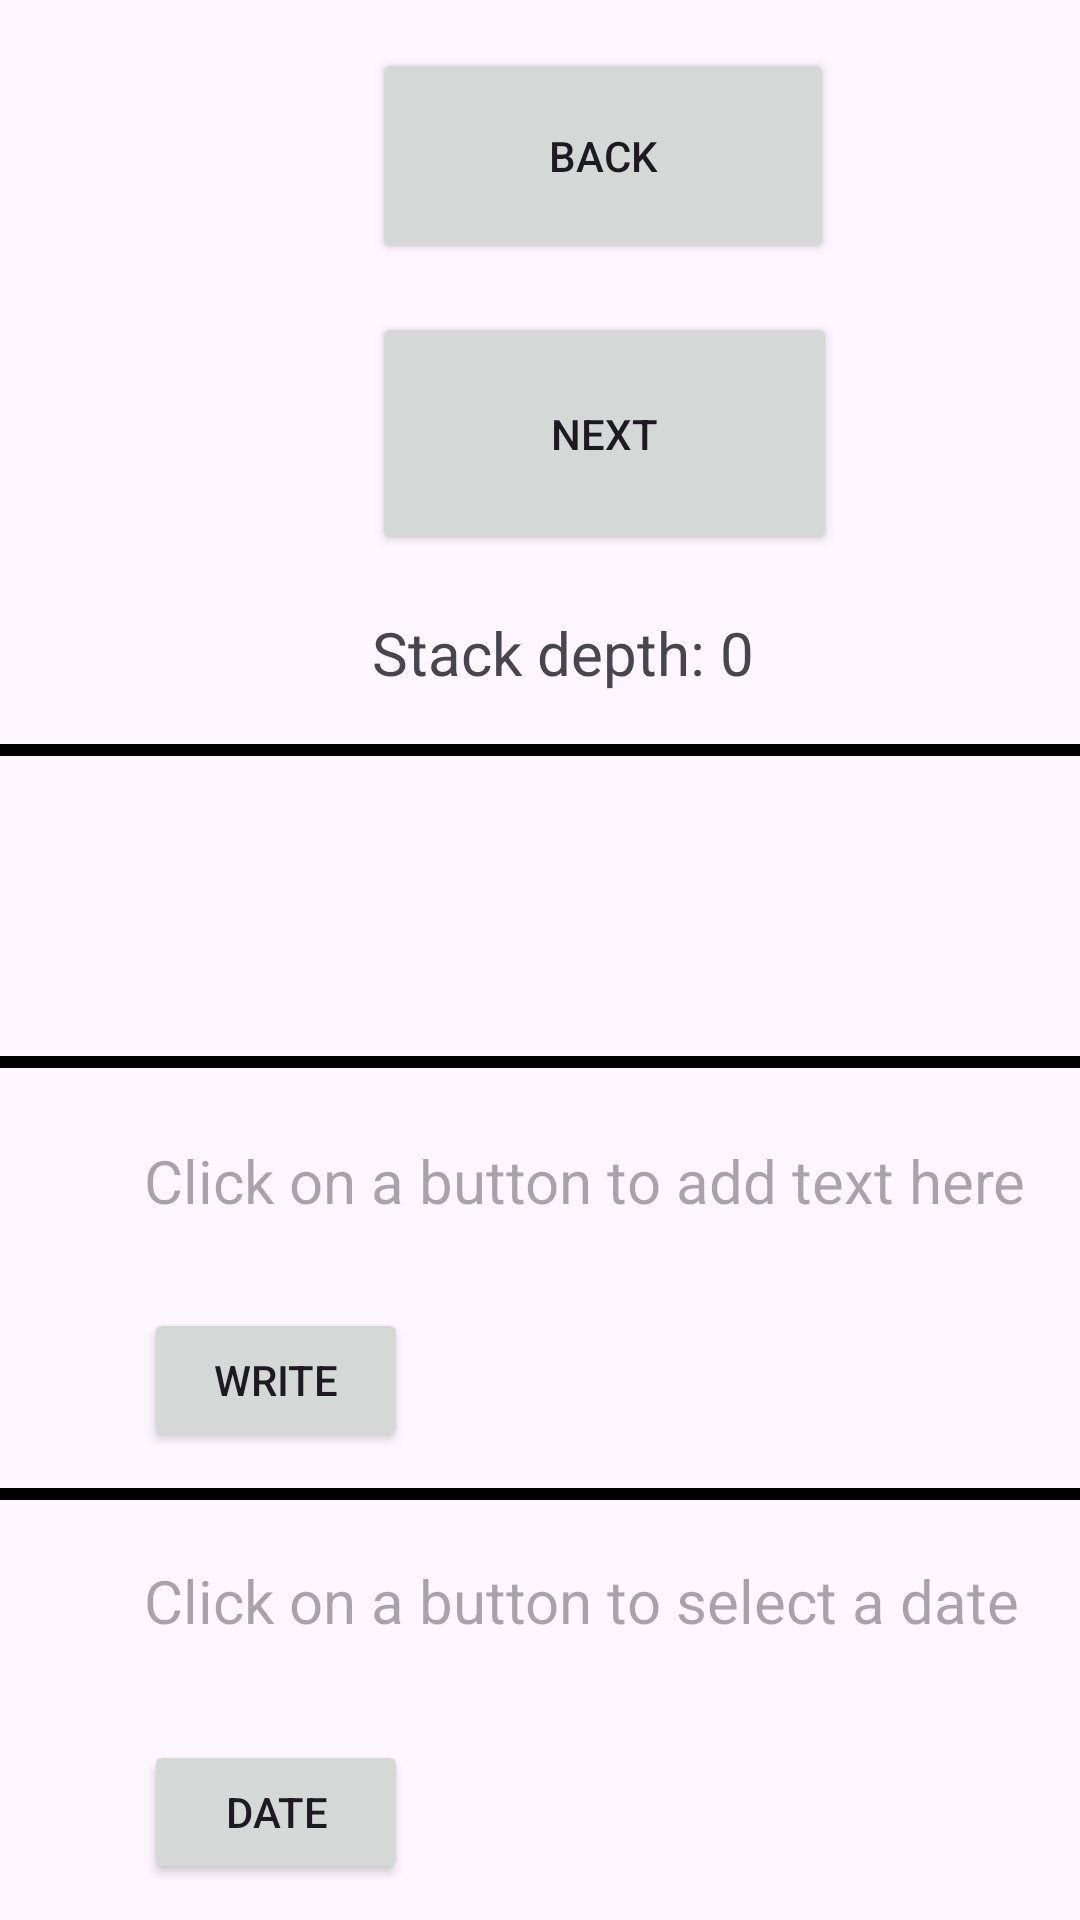

Android layout source for this screen:
<!-- AndroidManifest.xml: application theme Theme.First_app_1 -->
<!-- res/layout/activity_lab3.xml -->
<?xml version="1.0" encoding="utf-8"?>
<androidx.constraintlayout.widget.ConstraintLayout xmlns:android="http://schemas.android.com/apk/res/android"
    xmlns:app="http://schemas.android.com/apk/res-auto"
    xmlns:tools="http://schemas.android.com/tools"
    android:id="@+id/main"
    android:layout_width="match_parent"
    android:layout_height="match_parent"
    tools:context="com.example.lab_4.Activity_lab3">

    <Button
        android:id="@+id/buttonPressDate"
        android:layout_width="wrap_content"
        android:layout_height="wrap_content"
        android:layout_marginStart="48dp"
        android:layout_marginTop="580dp"
        android:text="Date"
        app:layout_constraintStart_toStartOf="parent"
        app:layout_constraintTop_toTopOf="parent" />

    <TextView
        android:id="@+id/textViewPressDate"
        android:layout_width="312dp"
        android:layout_height="48dp"
        android:layout_marginStart="48dp"
        android:layout_marginTop="520dp"
        android:hint="Click on a button to select a date"
        android:textSize="20sp"
        app:layout_constraintStart_toStartOf="parent"
        app:layout_constraintTop_toTopOf="parent" />

    <FrameLayout
        android:layout_width="410dp"
        android:layout_height="4dp"
        android:layout_marginTop="496dp"
        android:background="@color/black"
        app:layout_constraintStart_toStartOf="parent"
        app:layout_constraintTop_toTopOf="parent">

    </FrameLayout>

    <Button
        android:id="@+id/buttonLab3Back"
        android:layout_width="154dp"
        android:layout_height="72dp"
        android:layout_marginStart="124dp"
        android:layout_marginTop="16dp"
        android:text="Back"
        app:layout_constraintStart_toStartOf="parent"
        app:layout_constraintTop_toTopOf="parent" />

    <Button
        android:id="@+id/buttonLab3Next"
        android:layout_width="155dp"
        android:layout_height="81dp"
        android:layout_marginStart="124dp"
        android:layout_marginTop="104dp"
        android:text="Next"
        app:layout_constraintStart_toStartOf="parent"
        app:layout_constraintTop_toTopOf="parent" />

    <TextView
        android:id="@+id/textViewStack"
        android:layout_width="153dp"
        android:layout_height="34dp"
        android:layout_marginStart="124dp"
        android:layout_marginTop="204dp"
        android:text="Stack depth: 0"
        android:textSize="20sp"
        app:layout_constraintStart_toStartOf="parent"
        app:layout_constraintTop_toTopOf="parent" />

    <FrameLayout
        android:layout_width="410dp"
        android:layout_height="4dp"
        android:layout_marginTop="248dp"
        android:background="@color/black"
        app:layout_constraintStart_toStartOf="parent"
        app:layout_constraintTop_toTopOf="parent">

    </FrameLayout>

    <FrameLayout
        android:layout_width="410dp"
        android:layout_height="4dp"
        android:layout_marginTop="352dp"
        android:background="@color/black"
        app:layout_constraintStart_toStartOf="parent"
        app:layout_constraintTop_toTopOf="parent">

    </FrameLayout>

    <TextView
        android:id="@+id/textViewPressText"
        android:layout_width="312dp"
        android:layout_height="48dp"
        android:layout_marginStart="48dp"
        android:layout_marginTop="380dp"
        android:hint="Click on a button to add text here"
        android:textSize="20sp"
        app:layout_constraintStart_toStartOf="parent"
        app:layout_constraintTop_toTopOf="parent" />

    <Button
        android:id="@+id/buttonPressText"
        android:layout_width="wrap_content"
        android:layout_height="wrap_content"
        android:layout_marginStart="48dp"
        android:layout_marginTop="436dp"
        android:text="Write"
        app:layout_constraintStart_toStartOf="parent"
        app:layout_constraintTop_toTopOf="parent" />

    <Button
        android:id="@+id/buttonSwap"
        android:layout_width="wrap_content"
        android:layout_height="wrap_content"
        android:layout_marginStart="304dp"
        android:layout_marginTop="664dp"
        android:text="Next"
        app:layout_constraintStart_toStartOf="parent"
        app:layout_constraintTop_toTopOf="parent" />
</androidx.constraintlayout.widget.ConstraintLayout>
<!-- resources referenced by this layout -->
<resources>
  <style name="Theme.First_app_1" parent="Base.Theme.First_app_1" />
  <style name="Base.Theme.First_app_1" parent="Theme.Material3.DayNight.NoActionBar">
          
          
      </style>
  <!-- not gathered from this repository: default colours our renderer supplied (Android Studio template values) -->
  <color name="black">#FF000000</color>
</resources>
